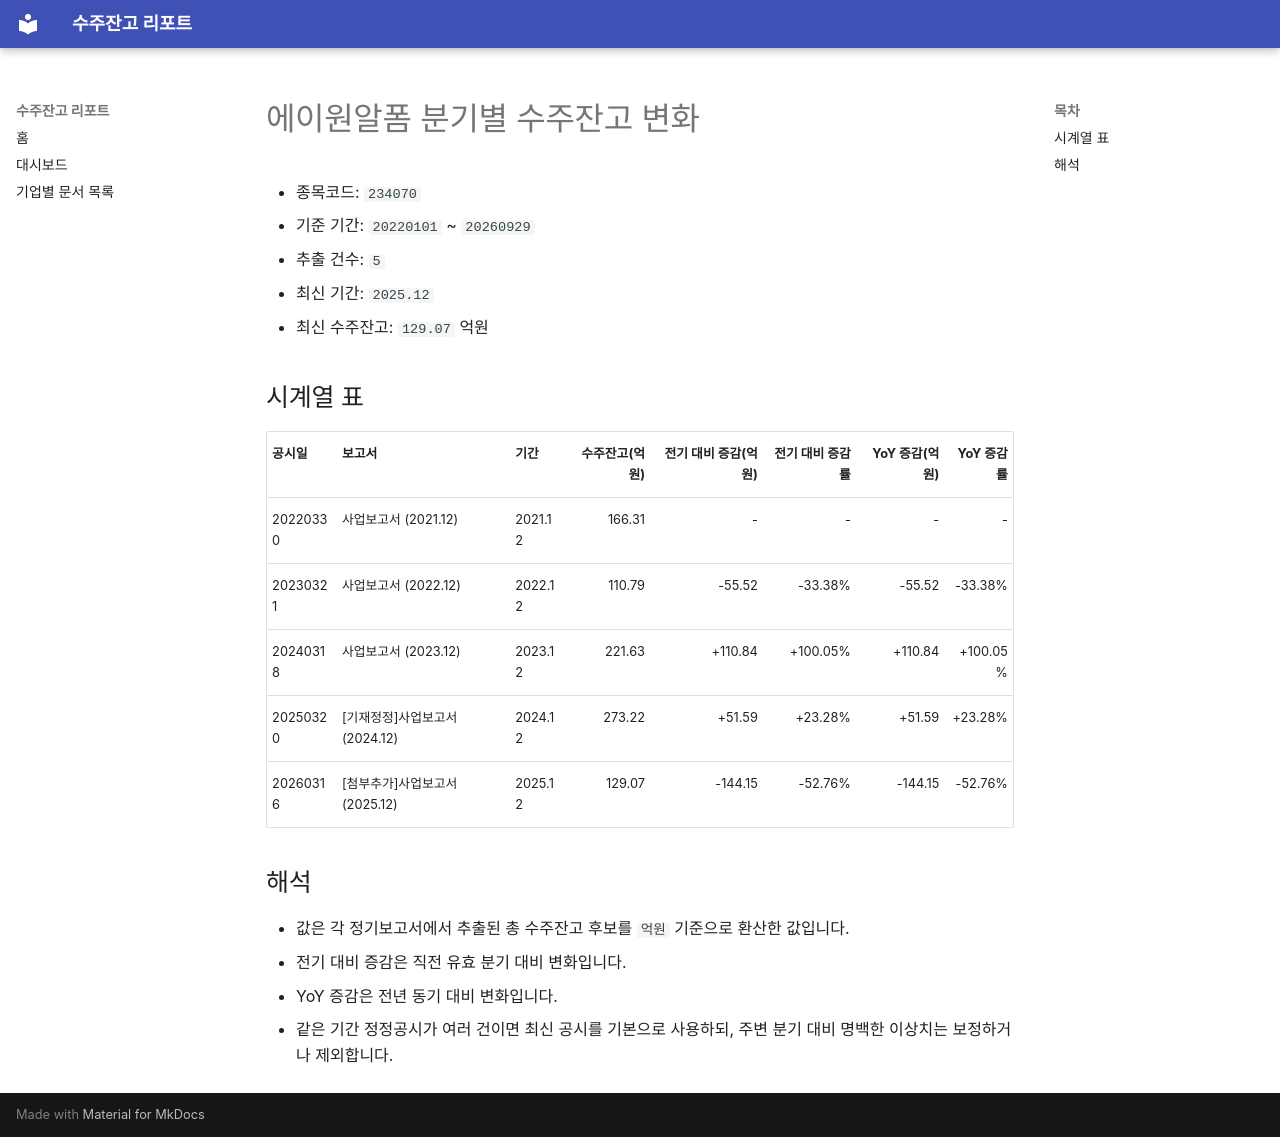

repository: agent-jaden/order-backlog-dashboard · page: companies/에이원알폼_수주잔고(234070)/index.html · generator: mkdocs

# 에이원알폼 분기별 수주잔고 변화

- 종목코드: `234070`
- 기준 기간: `20220101` ~ `20260929`
- 추출 건수: `5`
- 최신 기간: `2025.12`
- 최신 수주잔고: `129.07` 억원

## 시계열 표

| 공시일 | 보고서 | 기간 | 수주잔고(억원) | 전기 대비 증감(억원) | 전기 대비 증감률 | YoY 증감(억원) | YoY 증감률 |
| --- | --- | --- | ---: | ---: | ---: | ---: | ---: |
| 20220330 | 사업보고서 (2021.12) | 2021.12 | 166.31 | - | - | - | - |
| 20230321 | 사업보고서 (2022.12) | 2022.12 | 110.79 | -55.52 | -33.38% | -55.52 | -33.38% |
| 20240318 | 사업보고서 (2023.12) | 2023.12 | 221.63 | +110.84 | +100.05% | +110.84 | +100.05% |
| 20250320 | [기재정정]사업보고서 (2024.12) | 2024.12 | 273.22 | +51.59 | +23.28% | +51.59 | +23.28% |
| 20260316 | [첨부추가]사업보고서 (2025.12) | 2025.12 | 129.07 | -144.15 | -52.76% | -144.15 | -52.76% |

## 해석

- 값은 각 정기보고서에서 추출된 총 수주잔고 후보를 `억원` 기준으로 환산한 값입니다.
- 전기 대비 증감은 직전 유효 분기 대비 변화입니다.
- YoY 증감은 전년 동기 대비 변화입니다.
- 같은 기간 정정공시가 여러 건이면 최신 공시를 기본으로 사용하되, 주변 분기 대비 명백한 이상치는 보정하거나 제외합니다.
